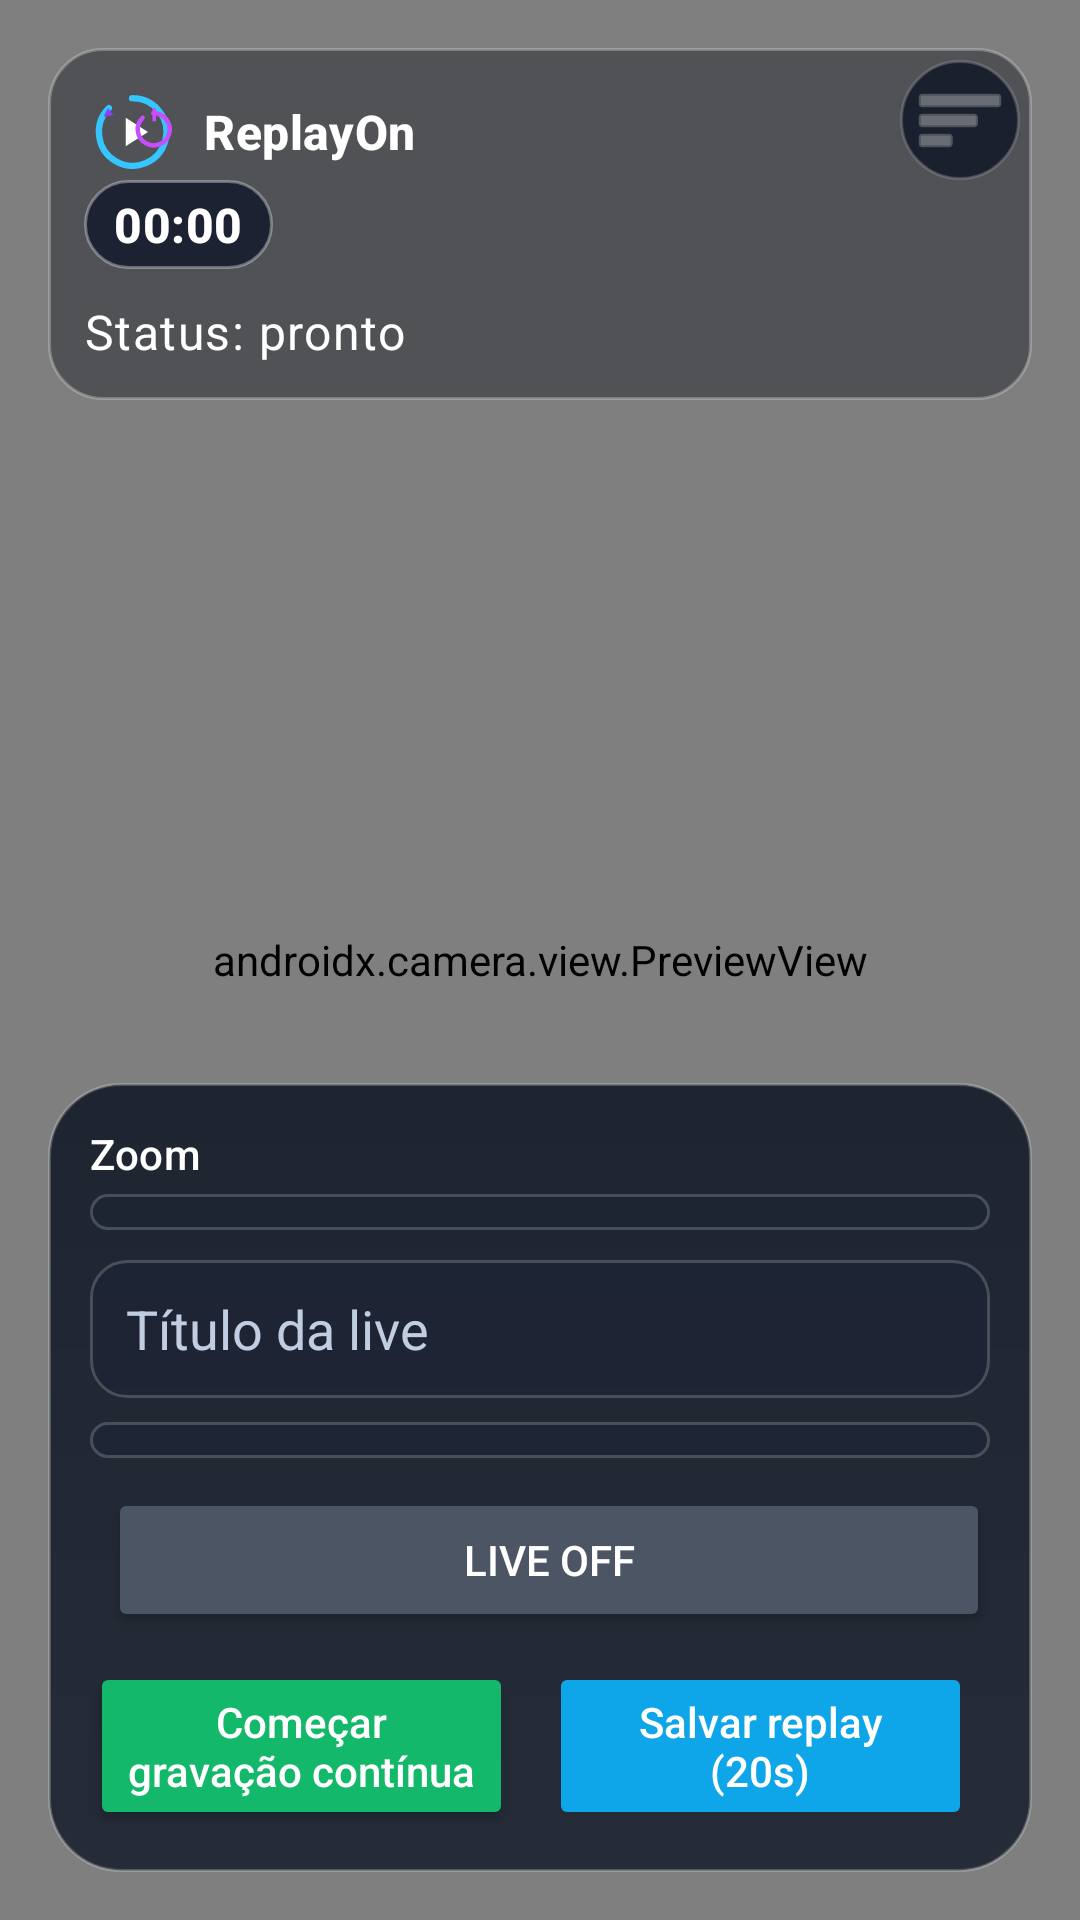

Write the Android layout XML for this screen, with the resource values it uses.
<!-- AndroidManifest.xml: application theme Theme.ReplayCam -->
<!-- res/layout/activity_main.xml -->
<?xml version="1.0" encoding="utf-8"?>
<androidx.constraintlayout.widget.ConstraintLayout xmlns:android="http://schemas.android.com/apk/res/android"
    xmlns:app="http://schemas.android.com/apk/res-auto"
    android:layout_width="match_parent"
    android:layout_height="match_parent"
    android:background="#000000">

    <androidx.camera.view.PreviewView
        android:id="@+id/previewView"
        android:layout_width="0dp"
        android:layout_height="0dp"
        app:implementationMode="performance"
        app:layout_constraintBottom_toBottomOf="parent"
        app:layout_constraintEnd_toEndOf="parent"
        app:layout_constraintStart_toStartOf="parent"
        app:layout_constraintTop_toTopOf="parent"
        app:scaleType="fillCenter" />

    <com.pedro.library.view.OpenGlView
        android:id="@+id/streamSurface"
        android:layout_width="1dp"
        android:layout_height="1dp"
        android:alpha="0.01"
        android:visibility="visible"
        app:layout_constraintStart_toStartOf="parent"
        app:layout_constraintTop_toTopOf="parent" />


    <ImageButton
        android:id="@+id/menuButton"
        android:layout_width="40dp"
        android:layout_height="40dp"
        android:layout_marginTop="20dp"
        android:layout_marginEnd="20dp"
        android:background="@drawable/bg_timer_chip"
        android:contentDescription="@string/menu"
        android:padding="8dp"
        android:src="@android:drawable/ic_menu_sort_by_size"
        android:tint="@android:color/white"
        app:layout_constraintEnd_toEndOf="parent"
        app:layout_constraintTop_toTopOf="parent" />

    <LinearLayout
        android:id="@+id/topInfoContainer"
        android:layout_width="0dp"
        android:layout_height="wrap_content"
        android:layout_marginStart="16dp"
        android:layout_marginTop="16dp"
        android:layout_marginEnd="16dp"
        android:background="@drawable/bg_glass_panel"
        android:orientation="vertical"
        android:padding="12dp"
        app:layout_constraintEnd_toEndOf="parent"
        app:layout_constraintStart_toStartOf="parent"
        app:layout_constraintTop_toTopOf="parent">

        <LinearLayout
            android:layout_width="match_parent"
            android:layout_height="wrap_content"
            android:gravity="center_vertical"
            android:orientation="horizontal">

            <ImageView
                android:layout_width="32dp"
                android:layout_height="32dp"
                android:src="@drawable/ic_replayon_foreground"
                android:contentDescription="@string/app_name" />

            <TextView
                android:layout_width="wrap_content"
                android:layout_height="wrap_content"
                android:layout_marginStart="8dp"
                android:text="@string/app_brand"
                android:textColor="@android:color/white"
                android:textStyle="bold"
                android:textAppearance="@style/TextAppearance.Material3.TitleMedium" />
        </LinearLayout>

        <TextView
            android:id="@+id/recordingTimerText"
            android:layout_width="wrap_content"
            android:layout_height="wrap_content"
            android:background="@drawable/bg_timer_chip"
            android:paddingHorizontal="10dp"
            android:paddingVertical="4dp"
            android:text="00:00"
            android:textAppearance="@style/TextAppearance.Material3.TitleMedium"
            android:textColor="@android:color/white"
            android:textStyle="bold" />

        <TextView
            android:id="@+id/statusText"
            android:layout_width="match_parent"
            android:layout_height="wrap_content"
            android:layout_marginTop="10dp"
            android:text="@string/status_idle"
            android:textAppearance="@style/TextAppearance.Material3.BodyLarge"
            android:textColor="@android:color/white" />

        <TextView
            android:id="@+id/videoPathText"
            android:visibility="gone"
            android:layout_width="match_parent"
            android:layout_height="wrap_content"
            android:layout_marginTop="6dp"
            android:textAppearance="@style/TextAppearance.Material3.BodySmall"
            android:textColor="#DDE8FF" />
    </LinearLayout>

    <LinearLayout
        android:id="@+id/controlContainer"
        android:layout_width="0dp"
        android:layout_height="wrap_content"
        android:layout_margin="16dp"
        android:background="@drawable/bg_bottom_panel"
        android:elevation="8dp"
        android:orientation="vertical"
        android:padding="14dp"
        app:layout_constraintBottom_toBottomOf="parent"
        app:layout_constraintEnd_toEndOf="parent"
        app:layout_constraintStart_toStartOf="parent">

        <TextView
            android:id="@+id/cameraOptionsLabel"
            android:visibility="gone"
            android:layout_width="match_parent"
            android:layout_height="wrap_content"
            android:layout_marginBottom="4dp"
            android:text="Câmeras disponíveis"
            android:textAppearance="@style/TextAppearance.Material3.LabelLarge"
            android:textColor="@android:color/white" />

        <Spinner
            android:id="@+id/cameraOptionsSpinner"
            android:visibility="gone"
            android:layout_width="match_parent"
            android:layout_height="wrap_content"
            android:layout_marginBottom="10dp"
            android:background="@drawable/bg_input_glass"
            android:padding="6dp" />

        <TextView
            android:id="@+id/zoomOptionsLabel"
            android:layout_width="match_parent"
            android:layout_height="wrap_content"
            android:layout_marginBottom="4dp"
            android:text="Zoom"
            android:textAppearance="@style/TextAppearance.Material3.LabelLarge"
            android:textColor="@android:color/white" />

        <Spinner
            android:id="@+id/zoomOptionsSpinner"
            android:layout_width="match_parent"
            android:layout_height="wrap_content"
            android:layout_marginBottom="10dp"
            android:background="@drawable/bg_input_glass"
            android:padding="6dp" />

        <LinearLayout
            android:id="@+id/liveConfigContainer"
            android:layout_width="match_parent"
            android:layout_height="wrap_content"
            android:orientation="vertical">

            <EditText
                android:id="@+id/liveTitleInput"
                android:layout_width="match_parent"
                android:layout_height="wrap_content"
                android:layout_marginBottom="8dp"
                android:background="@drawable/bg_input_glass"
                android:hint="@string/live_title_hint"
                android:imeOptions="actionDone"
                android:inputType="textCapSentences"
                android:maxLines="1"
                android:minHeight="46dp"
                android:paddingHorizontal="12dp"
                android:textColor="@android:color/white"
                android:textColorHint="#C1CDE0" />

            <Spinner
                android:id="@+id/privacySpinner"
                android:layout_width="match_parent"
                android:layout_height="wrap_content"
                android:layout_marginBottom="10dp"
                android:background="@drawable/bg_input_glass"
                android:padding="6dp" />

        </LinearLayout>

        <LinearLayout
            android:layout_width="match_parent"
            android:layout_height="wrap_content"
            android:layout_marginBottom="10dp"
            android:gravity="center"
            android:orientation="horizontal">

            <Button
                android:id="@+id/openFolderButton"
                android:visibility="gone"
                android:layout_width="0dp"
                android:layout_height="48dp"
                android:layout_marginEnd="6dp"
                android:layout_weight="1"
                android:backgroundTint="#1D2A3D"
                android:text="@string/open_video_folder"
                android:textAllCaps="false"
                android:textColor="@android:color/white" />

            <Button
                android:id="@+id/toggleLiveButton"
                android:layout_width="0dp"
                android:layout_height="48dp"
                android:layout_marginStart="6dp"
                android:layout_weight="1"
                android:backgroundTint="#4B5563"
                android:text="@string/live_off"
                android:textAllCaps="false"
                android:textColor="@android:color/white" />
        </LinearLayout>

        <LinearLayout
            android:layout_width="match_parent"
            android:layout_height="wrap_content"
            android:gravity="center"
            android:orientation="horizontal">

            <Button
                android:id="@+id/startButton"
                android:layout_width="0dp"
                android:layout_height="56dp"
                android:layout_marginEnd="6dp"
                android:layout_weight="1"
                android:backgroundTint="#14B86A"
                android:text="@string/start_live"
                android:textAllCaps="false"
                android:textColor="@android:color/white" />

            <Button
                android:id="@+id/replayButton"
                android:layout_width="0dp"
                android:layout_height="56dp"
                android:layout_marginHorizontal="6dp"
                android:layout_weight="1"
                android:enabled="false"
                android:backgroundTint="#0EA5E9"
                android:text="@string/save_replay"
                android:textAllCaps="false"
                android:textColor="@android:color/white" />

            <Button
                android:id="@+id/stopButton"
                android:visibility="gone"
                android:layout_width="0dp"
                android:layout_height="56dp"
                android:layout_marginStart="6dp"
                android:layout_weight="1"
                android:enabled="false"
                android:backgroundTint="#EF4444"
                android:text="@string/stop_live"
                android:textAllCaps="false"
                android:textColor="@android:color/white" />
        </LinearLayout>
    </LinearLayout>

</androidx.constraintlayout.widget.ConstraintLayout>
<!-- resources referenced by this layout -->
<resources>
  <!-- drawable bg_bottom_panel (drawable) -->
  <?xml version="1.0" encoding="utf-8"?>
  <shape xmlns:android="http://schemas.android.com/apk/res/android" android:shape="rectangle">
      <corners android:radius="24dp" />
      <gradient
          android:angle="270"
          android:endColor="#D9151D2B"
          android:startColor="#D90E1522" />
      <stroke android:width="1dp" android:color="#36FFFFFF" />
  </shape>
  <!-- drawable bg_glass_panel (drawable) -->
  <?xml version="1.0" encoding="utf-8"?>
  <shape xmlns:android="http://schemas.android.com/apk/res/android" android:shape="rectangle">
      <corners android:radius="18dp" />
      <solid android:color="#660B111B" />
      <stroke android:width="1dp" android:color="#40FFFFFF" />
  </shape>
  <!-- drawable bg_input_glass (drawable) -->
  <?xml version="1.0" encoding="utf-8"?>
  <shape xmlns:android="http://schemas.android.com/apk/res/android" android:shape="rectangle">
      <corners android:radius="12dp" />
      <solid android:color="#66192235" />
      <stroke android:width="1dp" android:color="#30FFFFFF" />
  </shape>
  <!-- drawable bg_timer_chip (drawable) -->
  <?xml version="1.0" encoding="utf-8"?>
  <shape xmlns:android="http://schemas.android.com/apk/res/android" android:shape="rectangle">
      <corners android:radius="999dp" />
      <solid android:color="#CC0F172A" />
      <stroke android:width="1dp" android:color="#55FFFFFF" />
  </shape>
  <!-- drawable ic_replayon_foreground (drawable) -->
  <vector xmlns:android="http://schemas.android.com/apk/res/android"
      android:width="108dp"
      android:height="108dp"
      android:viewportWidth="108"
      android:viewportHeight="108">
  
      <path
          android:fillColor="#00000000"
          android:pathData="M54,16A38,38 0 1,1 28,27"
          android:strokeColor="#35C6FF"
          android:strokeLineCap="round"
          android:strokeLineJoin="round"
          android:strokeWidth="7" />
  
      <path
          android:fillColor="#8A3FFC"
          android:pathData="M27,27 L22,37 L33,35 Z" />
  
      <path
          android:fillColor="#FFFFFF"
          android:pathData="M47,38 L47,70 L72,54 Z" />
  
      <path
          android:fillColor="#00000000"
          android:pathData="M78,33A18,18 0 1,1 66,38"
          android:strokeColor="#C84DFF"
          android:strokeLineCap="round"
          android:strokeWidth="5" />
  
      <path
          android:fillColor="#C84DFF"
          android:pathData="M77,27 L81,27 L81,42 L77,42 Z" />
  </vector>
  <string name="app_brand">ReplayOn</string>
  <string name="app_name">ReplayCam</string>
  <string name="live_off">LIVE OFF</string>
  <string name="live_title_hint">Título da live</string>
  <string name="menu">Menu</string>
  <string name="open_video_folder">Abrir galeria</string>
  <string name="save_replay">Salvar replay (20s)</string>
  <string name="start_live">Começar gravação contínua</string>
  <string name="status_idle">Status: pronto</string>
  <string name="stop_live">Parar gravação</string>
  <style name="Theme.ReplayCam" parent="Theme.Material3.DayNight.NoActionBar">
          <item name="android:statusBarColor" tools:targetApi="l">@android:color/black</item>
      </style>
</resources>
